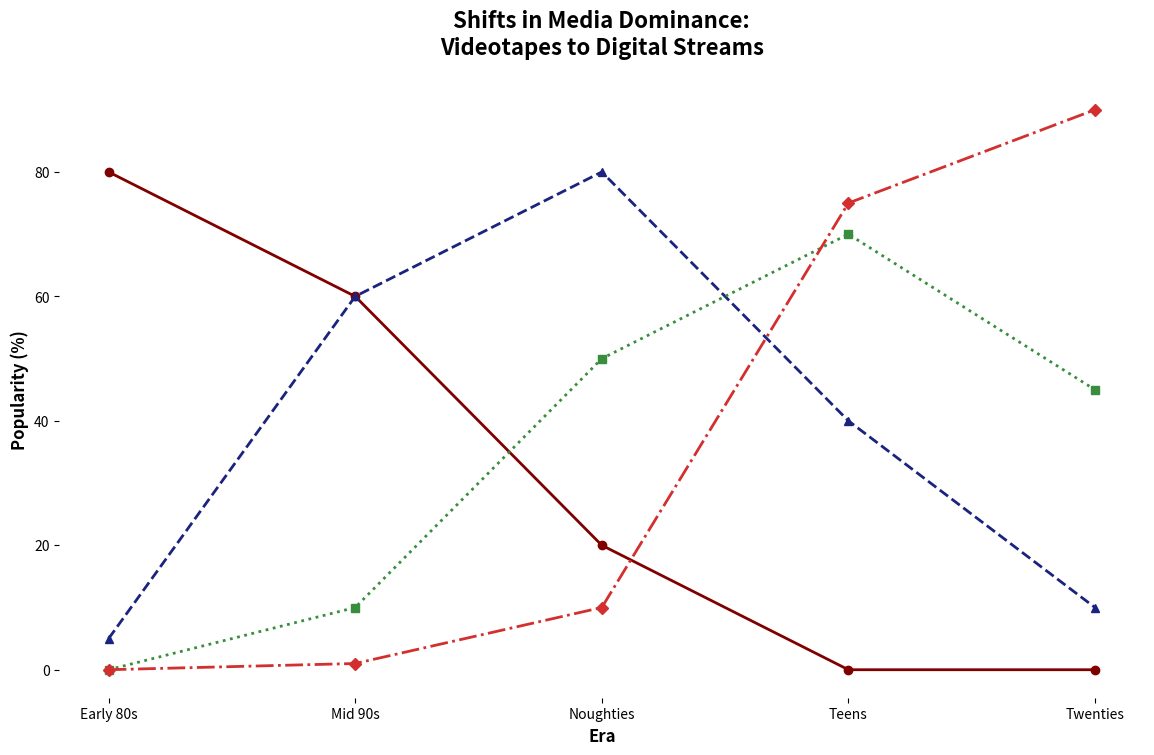

Python code for this plot:
import matplotlib.pyplot as plt
import numpy as np

decades = np.array(['Early 80s', 'Mid 90s', 'Noughties', 'Teens', 'Twenties'])

vhs_usage = [80, 60, 20, 0, 0]
dvd_usage = [5, 60, 80, 40, 10]
bluray_usage = [0, 10, 50, 70, 45]
digital_usage = [0, 1, 10, 75, 90]

fig, ax = plt.subplots(figsize=(14, 8))

ax.plot(decades, vhs_usage, marker='o', linestyle='-', linewidth=2, color='#800000')
ax.plot(decades, dvd_usage, marker='^', linestyle='--', linewidth=2, color='#1A237E')
ax.plot(decades, bluray_usage, marker='s', linestyle=':', linewidth=2, color='#388E3C')
ax.plot(decades, digital_usage, marker='D', linestyle='-.', linewidth=2, color='#D32F2F')

ax.set_title("Shifts in Media Dominance:\nVideotapes to Digital Streams", fontsize=16, fontweight='bold', pad=20)
ax.set_xlabel('Era', fontsize=12, fontweight='bold')
ax.set_ylabel('Popularity (%)', fontsize=12, fontweight='bold')

# Removed legend, grid, annotations, and other stylistic elements

for spine in ax.spines.values():
    spine.set_visible(False)

plt.show()
